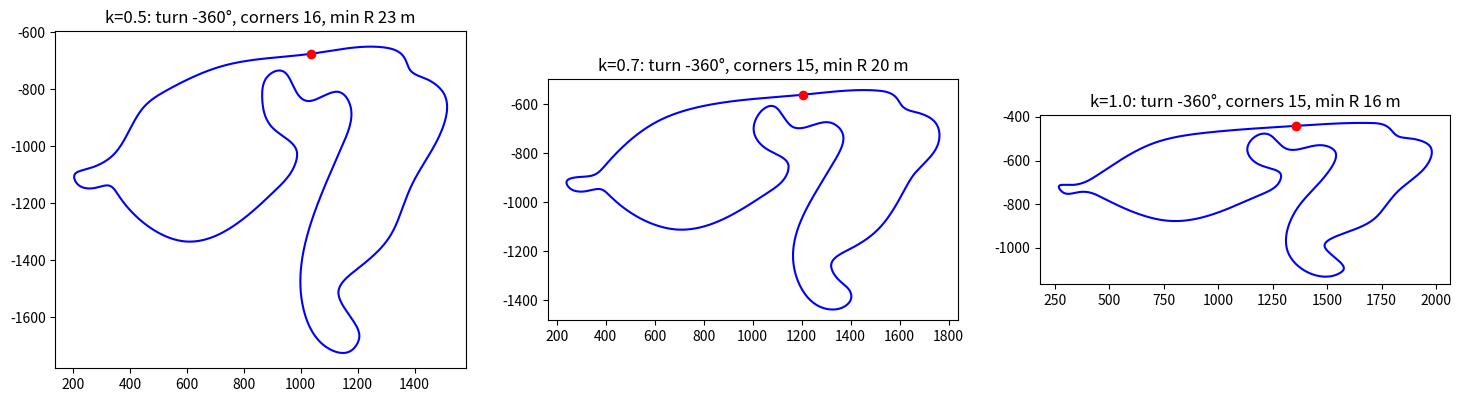

This figure's Python source:
# Rwanda (provisional): hand-ordered waypoints read from the owner's diagram (image px in a 1/3-size copy), lap order clockwise
# as drawn. The diagram is an oblique view with unknown foreshortening k (true depth = drawn depth / k), so three variants are built.
# Scaled to the stated 5.302 km. Elevation: the diagram's labels, placed at the nearest waypoint, linear in between.
import json, sys, numpy as np
from scipy.interpolate import splprep, splev
W = [(775,252,None),(835,250,None),(900,246,None),(970,242,None),(1005,248,35),(1022,262,None),(1034,274,None),(1080,285,None),(1120,303,None),(1135,322,None),(1128,347,None),(1100,372,None),
     (1070,397,20),(1040,430,None),(1010,465,None),(985,490,None),(950,515,None),(900,535,None),(862,550,None),(848,565,None),(853,580,None),(872,593,None),(895,610,None),(903,628,None),(885,642,None),
     (855,647,None),(820,640,0),(782,620,None),(757,587,None),(748,547,None),(755,510,None),(780,470,None),(820,420,None),(858,372,None),(878,345,None),(881,322,35),(870,308,None),(842,303,None),
     (805,310,None),(770,315,None),(742,307,None),(724,290,None),(705,276,None),(678,275,None),(656,288,None),(649,310,None),(652,332,None),(680,352,None),(720,369,None),(740,381,None),(735,400,None),
     (715,415,None),(680,432,None),(620,460,None),(560,485,None),(500,497,12),(440,500,None),(380,490,None),(320,466,None),(272,443,None),(243,424,None),(205,430,None),(170,428,33),(152,410,None),
     (185,405,None),(225,398,None),(258,385,None),(300,350,None),(340,322,None),(400,300,50),(470,282,None),(540,270,None),(600,263,None),(660,259,None),(720,255,None)]
# coordinates are those of the 1344-px-wide copy (trace1.png); the list starts at the start/finish line (x≈775) and runs clockwise as drawn
def build(k, L=5302.0, ds=5.0):
    x = np.array([w[0] for w in W], float); y = -np.array([w[1] for w in W], float) / k
    tck, u = splprep([np.r_[x, x[0]], np.r_[y, y[0]]], s=len(W) * 6.0, per=True)
    uu = np.linspace(0, 1, 20001); px, py = splev(uu, tck); seg = np.hypot(np.diff(px), np.diff(py)); s = np.r_[0, np.cumsum(seg)]; sc = L / s[-1]
    n = int(round(L / ds)); st = np.arange(n) * (s[-1] / n); gx = np.interp(st, s, px) * sc; gy = np.interp(st, s, py) * sc
    h = np.arctan2(np.roll(gy, -1) - np.roll(gy, 1), np.roll(gx, -1) - np.roll(gx, 1)); d = np.roll(h, -1) - np.roll(h, 1); d = (d + np.pi) % (2 * np.pi) - np.pi; kap = d / (2 * L / n)
    w = 3; kap = np.convolve(np.r_[kap[-w:], kap, kap[:w]], np.ones(2 * w + 1) / (2 * w + 1), 'valid')
    # elevation labels at their waypoints → arc position → linear, cyclic
    wu = u[:-1] if len(u) == len(W) + 1 else u; ws = np.interp(wu, uu, s) * sc
    lab = [(ws[i], W[i][2]) for i in range(len(W)) if W[i][2] is not None]; ls = np.array([a for a, _ in lab]); lz = np.array([b for _, b in lab], float)
    z = np.interp(np.arange(n) * L / n, np.r_[ls[-1] - L, ls, ls[0] + L], np.r_[lz[-1], lz, lz[0]])
    zk = 31; z = np.convolve(np.r_[z[-zk:], z, z[:zk]], np.ones(2 * zk + 1) / (2 * zk + 1), 'valid'); grade = np.arctan((np.roll(z, -1) - np.roll(z, 1)) / (2 * L / n))
    turn = float(np.sum(kap) * L / n * 180 / np.pi)
    # corners: runs where |curvature| > 1/400 m
    c = np.abs(kap) > 1 / 400; corners = int(np.sum(c & ~np.roll(c, 1)))
    return dict(k=k, ds=L / n, length=round(L), kappa=[int(round(v * 1e5)) for v in kap], grade=[int(round(v * 1e4)) for v in grade], map=dict(x=[int(round(v)) for v in gx[::max(1, n // 360)]], y=[int(round(v)) for v in gy[::max(1, n // 360)]]),
                totalTurnDeg=round(turn), cornersOver400mRadius=corners, minRadiusM=round(float(1 / np.max(np.abs(kap)))), elevRangeM=round(float(z.max() - z.min()), 1), maxGradePct=round(float(np.tan(np.max(np.abs(grade))) * 100), 1)), gx, gy
if __name__ == '__main__':
    out = {}; import matplotlib; matplotlib.use('Agg'); import matplotlib.pyplot as plt
    fig, ax = plt.subplots(1, 3, figsize=(18, 6))
    for a, k in zip(ax, [0.5, 0.7, 1.0]):
        t, gx, gy = build(k); out[f'k{k}'] = t; a.plot(gx, gy, 'b-'); a.plot(gx[0], gy[0], 'ro'); a.set_aspect('equal'); a.set_title(f'k={k}: turn {t["totalTurnDeg"]}°, corners {t["cornersOver400mRadius"]}, min R {t["minRadiusM"]} m')
        print(k, {q: t[q] for q in ['length', 'totalTurnDeg', 'cornersOver400mRadius', 'minRadiusM', 'elevRangeM', 'maxGradePct']})
    fig.savefig('rwanda_variants.png', dpi=70); json.dump(out, open('rwanda_variants.json', 'w'))
